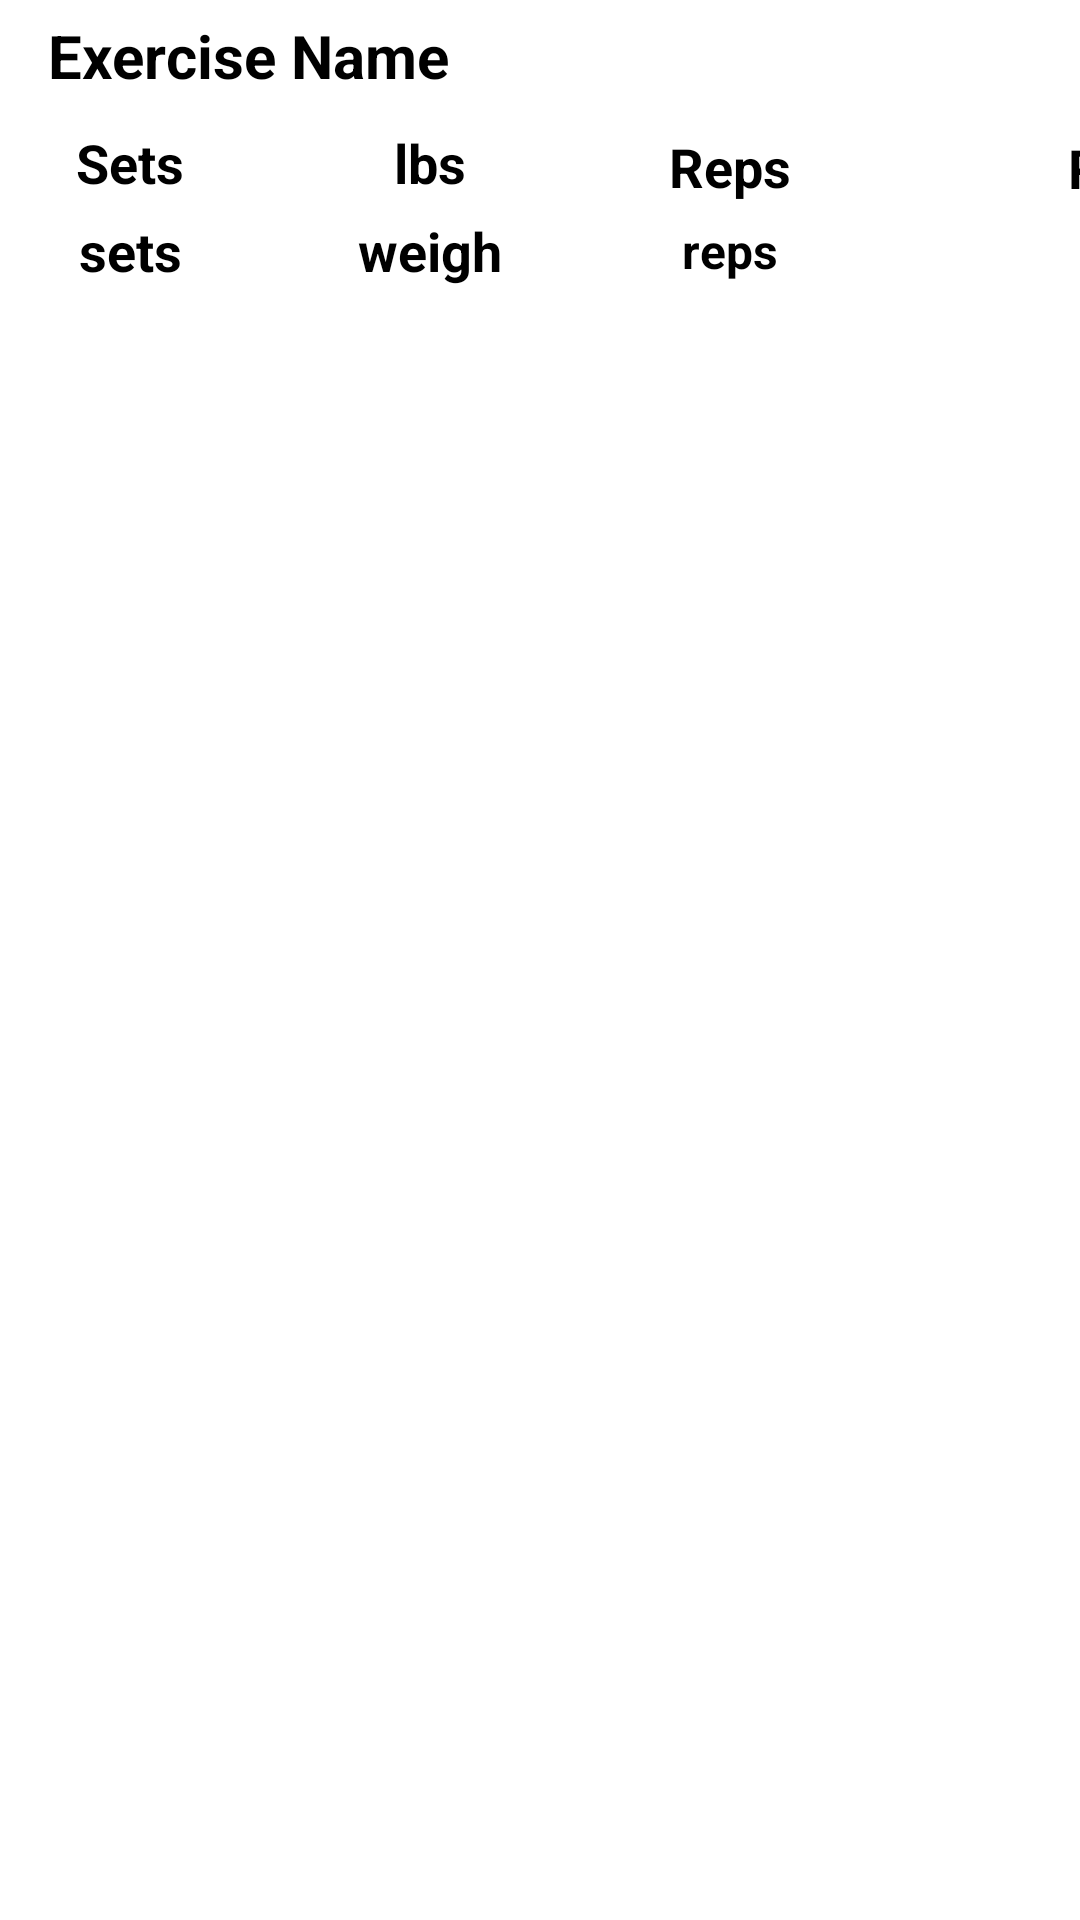

Write the Android layout XML for this screen, with the resource values it uses.
<!-- AndroidManifest.xml: application theme Theme.GymTrack -->
<!-- res/layout/workout_start_item.xml -->
<?xml version="1.0" encoding="utf-8"?>
<androidx.constraintlayout.widget.ConstraintLayout xmlns:android="http://schemas.android.com/apk/res/android"
    xmlns:app="http://schemas.android.com/apk/res-auto"
    xmlns:tools="http://schemas.android.com/tools"
    android:layout_width="match_parent"
    android:layout_height="150dp">


    <LinearLayout
        android:id="@+id/sets_layout"
        android:layout_width="55dp"
        android:layout_height="wrap_content"
        android:layout_marginStart="16dp"
        android:layout_marginTop="10dp"
        android:gravity="center"
        android:orientation="vertical"
        app:layout_constraintStart_toStartOf="parent"
        app:layout_constraintTop_toBottomOf="@+id/exercise_name">

        <TextView
            android:id="@+id/new_sets_tittle"
            android:layout_width="wrap_content"
            android:layout_height="wrap_content"
            android:layout_marginBottom="5dp"
            android:text="@string/Sets"
            android:textColor="@color/black"
            android:textSize="18sp"
            android:textStyle="bold" />

        <LinearLayout
            android:layout_width="match_parent"
            android:layout_height="match_parent"
            android:background="@drawable/rounded_corners_textview"
            android:gravity="center"
            android:orientation="vertical">


            <TextView
                android:id="@+id/sets_textView"
                android:layout_width="wrap_content"
                android:layout_height="wrap_content"
                android:text="@string/sets"
                android:textColor="@color/black"
                android:textSize="18sp"
                android:textStyle="bold"
                app:layout_constraintStart_toStartOf="parent"
                app:layout_constraintTop_toTopOf="parent"
                tools:layout_editor_absoluteX="26dp"
                tools:layout_editor_absoluteY="33dp" />
        </LinearLayout>

    </LinearLayout>

    <LinearLayout
        android:id="@+id/weight_layout"
        android:layout_width="55dp"
        android:layout_height="wrap_content"
        android:layout_marginStart="45dp"
        android:gravity="center"
        android:orientation="vertical"
        app:layout_constraintBottom_toBottomOf="@+id/sets_layout"
        app:layout_constraintStart_toEndOf="@+id/sets_layout"
        app:layout_constraintTop_toTopOf="@+id/sets_layout">

        <TextView
            android:id="@+id/weight_tittle"
            android:layout_width="wrap_content"
            android:layout_height="wrap_content"
            android:layout_marginBottom="5dp"
            android:text="@string/Weight"
            android:textColor="@color/black"
            android:textSize="18sp"
            android:textStyle="bold" />

        <LinearLayout
            android:layout_width="match_parent"
            android:layout_height="match_parent"
            android:background="@drawable/rounded_corners_textview"
            android:gravity="center"
            android:orientation="vertical">


            <TextView
                android:id="@+id/weight_textView"
                android:layout_width="wrap_content"
                android:layout_height="wrap_content"
                android:text="@string/weight"
                android:textColor="@color/black"
                android:textSize="18sp"
                android:textStyle="bold"
                app:layout_constraintStart_toStartOf="parent"
                app:layout_constraintTop_toTopOf="parent"
                tools:layout_editor_absoluteX="26dp"
                tools:layout_editor_absoluteY="33dp" />
        </LinearLayout>
    </LinearLayout>

    <LinearLayout
        android:id="@+id/reps_layout"
        android:layout_width="55dp"
        android:layout_height="wrap_content"
        android:layout_marginStart="45dp"
        android:gravity="center"
        android:orientation="vertical"
        app:layout_constraintBottom_toBottomOf="@+id/weight_layout"
        app:layout_constraintStart_toEndOf="@+id/weight_layout"
        app:layout_constraintTop_toTopOf="@+id/weight_layout">

        <TextView
            android:id="@+id/new_reps_tittle"
            android:layout_width="wrap_content"
            android:layout_height="wrap_content"
            android:layout_marginBottom="5dp"
            android:text="@string/Reps"
            android:textColor="@color/black"
            android:textSize="18sp"
            android:textStyle="bold" />

        <LinearLayout
            android:layout_width="match_parent"
            android:layout_height="match_parent"
            android:background="@drawable/rounded_corners_textview"
            android:gravity="center"
            android:orientation="vertical">


            <TextView
                android:id="@+id/reps_textView"
                android:layout_width="wrap_content"
                android:layout_height="wrap_content"
                android:text="@string/reps"
                android:textColor="@color/black"
                android:textSize="16sp"
                android:textStyle="bold"
                app:layout_constraintStart_toStartOf="parent"
                app:layout_constraintTop_toTopOf="parent"
                tools:layout_editor_absoluteX="26dp"
                tools:layout_editor_absoluteY="33dp" />
        </LinearLayout>
    </LinearLayout>

    <LinearLayout
        android:layout_width="50dp"
        android:layout_height="wrap_content"
        android:layout_marginStart="85dp"
        android:gravity="center"
        android:orientation="vertical"
        app:layout_constraintBottom_toBottomOf="@+id/reps_layout"
        app:layout_constraintStart_toEndOf="@+id/reps_layout"
        app:layout_constraintTop_toTopOf="@+id/reps_layout">

        <TextView
            android:id="@+id/ready_tittle"
            android:layout_width="wrap_content"
            android:layout_height="wrap_content"
            android:layout_marginBottom="5dp"
            android:text="@string/Ready"
            android:textColor="@color/black"
            android:textSize="18sp"
            android:textStyle="bold" />

        <CheckBox
            android:id="@+id/checkBox_finished"
            android:layout_width="wrap_content"
            android:layout_height="21dp"
            android:buttonTint="@color/green"
            android:checked="false"
            app:buttonIconTint="@color/white" />
    </LinearLayout>

    <TextView
        android:id="@+id/exercise_name"
        android:layout_width="wrap_content"
        android:layout_height="wrap_content"
        android:layout_marginStart="16dp"
        android:layout_marginTop="5dp"
        android:text="@string/exercise_name"
        android:textColor="@color/black"
        android:textSize="20sp"
        android:textStyle="bold"
        app:layout_constraintStart_toStartOf="parent"
        app:layout_constraintTop_toTopOf="parent" />


</androidx.constraintlayout.widget.ConstraintLayout>
<!-- resources referenced by this layout -->
<resources>
  <color name="black">#FF000000</color>
  <color name="green"> #33b249</color>
  <color name="white">#FFFFFFFF</color>
  <string name="Ready">Ready</string>
  <string name="Reps">Reps</string>
  <string name="Sets">Sets</string>
  <string name="Weight">lbs</string>
  <string name="exercise_name">Exercise Name</string>
  <string name="reps">reps</string>
  <string name="sets">sets</string>
  <string name="weight">weigh</string>
</resources>
